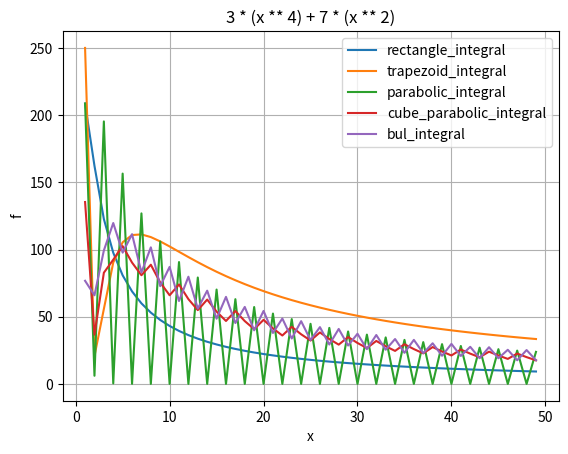

Python code for this plot:
import numpy as np
import matplotlib.pyplot as plt


def function(x):
    return 3 * (x ** 4) + 7 * (x ** 2)


def rectangle_integral(a: int, b: int, count: int):
    h = (b - a) / count
    y_sum = 0.0
    for curr_iter in range(0, count):
        x = a + h * curr_iter
        y_sum += function(x)

    result = h * y_sum
    return result


def trapezoid_integral(a: int, b: int, count: int):
    h = (b - a) / count

    y_sum = function(a) + function(b)
    for curr_iter in range(1, count - 2):
        x = a + h * curr_iter
        y_sum += 2 * function(x)

    result = h / 2 * y_sum
    return result


def parabolic_integral(a: int, b: int, count: int):
    h = (b - a) / count

    y_sum = function(a)
    if count % 2 == 0:
        y_sum += function(b)

    for curr_iter in range(1, count, 2):
        x = a + h * curr_iter
        y_sum += 4 * function(x)

    for curr_iter in range(2, count - 1, 2):
        x = a + h * curr_iter
        y_sum += 2 * function(x)

    result = h / 3 * y_sum
    return result


def cube_parabolic_integral(a: int, b: int, count: int):
    h = (b - a) / count

    y_sum = function(a) + function(b)
    for curr_iter in range(1, count - 1, 3):
        x = a + h * curr_iter
        y_sum += 3 * function(x)

    for curr_iter in range(2, count - 1, 3):
        x = a + h * curr_iter
        y_sum += 3 * function(x)

    for curr_iter in range(3, count - 1, 3):
        x = a + h * curr_iter
        y_sum += 2 * function(x)

    result = 3 / 8 * h * y_sum
    return result


def bul_integral(a: int, b: int, count: int):
    h = (b - a) / count

    y_sum = 7 * function(a) + 7 * function(b)
    for curr_iter in range(1, count - 1, 2):
        x = a + h * curr_iter
        y_sum += 32 * function(x)

    for curr_iter in range(2, count - 1, 4):
        x = a + h * curr_iter
        y_sum += 12 * function(x)

    for curr_iter in range(4, count - 1, 4):
        x = a + h * curr_iter
        y_sum += 14 * function(x)

    result = 2 / 45 * h * y_sum
    return result


def draw_functions():
    x_arr = np.arange(1, 50)

    expected_result = 208.8
    f1 = []
    f2 = []
    f3 = []
    f4 = []
    f5 = []

    for x in x_arr:
        f1.append(abs(rectangle_integral(0, 3, x) - expected_result))
        f2.append(abs(trapezoid_integral(0, 3, x) - expected_result))
        f3.append(abs(parabolic_integral(0, 3, x) - expected_result))
        f4.append(abs(cube_parabolic_integral(0, 3, x) - expected_result))
        f5.append(abs(bul_integral(0, 3, x) - expected_result))

    fig, ax = plt.subplots()
    ax.plot(x_arr, f1, label="rectangle_integral")
    ax.plot(x_arr, f2, label="trapezoid_integral")
    ax.plot(x_arr, f3, label="parabolic_integral")
    ax.plot(x_arr, f4, label="cube_parabolic_integral")
    ax.plot(x_arr, f5, label="bul_integral", )

    ax.set(xlabel='x', ylabel='f', title='3 * (x ** 4) + 7 * (x ** 2)')
    handles, labels = ax.get_legend_handles_labels()
    ax.legend(handles, labels)
    ax.grid()

    plt.show()


if __name__ == '__main__':
    a = 0
    b = 3
    step = 100000
    draw_functions()

    print("Метод прямоугольников: {}".format(
        rectangle_integral(a, b, step)))

    print("Метод трапеций: {}".format(
        trapezoid_integral(a, b, step)))

    print("Метод парабол (Симпсона): {}".format(
        parabolic_integral(a, b, step)))

    print("Метод кубических парабол: {}".format(
        cube_parabolic_integral(a, b, step)))

    print("Метод Буля: {}".format(
        bul_integral(a, b, step)))
